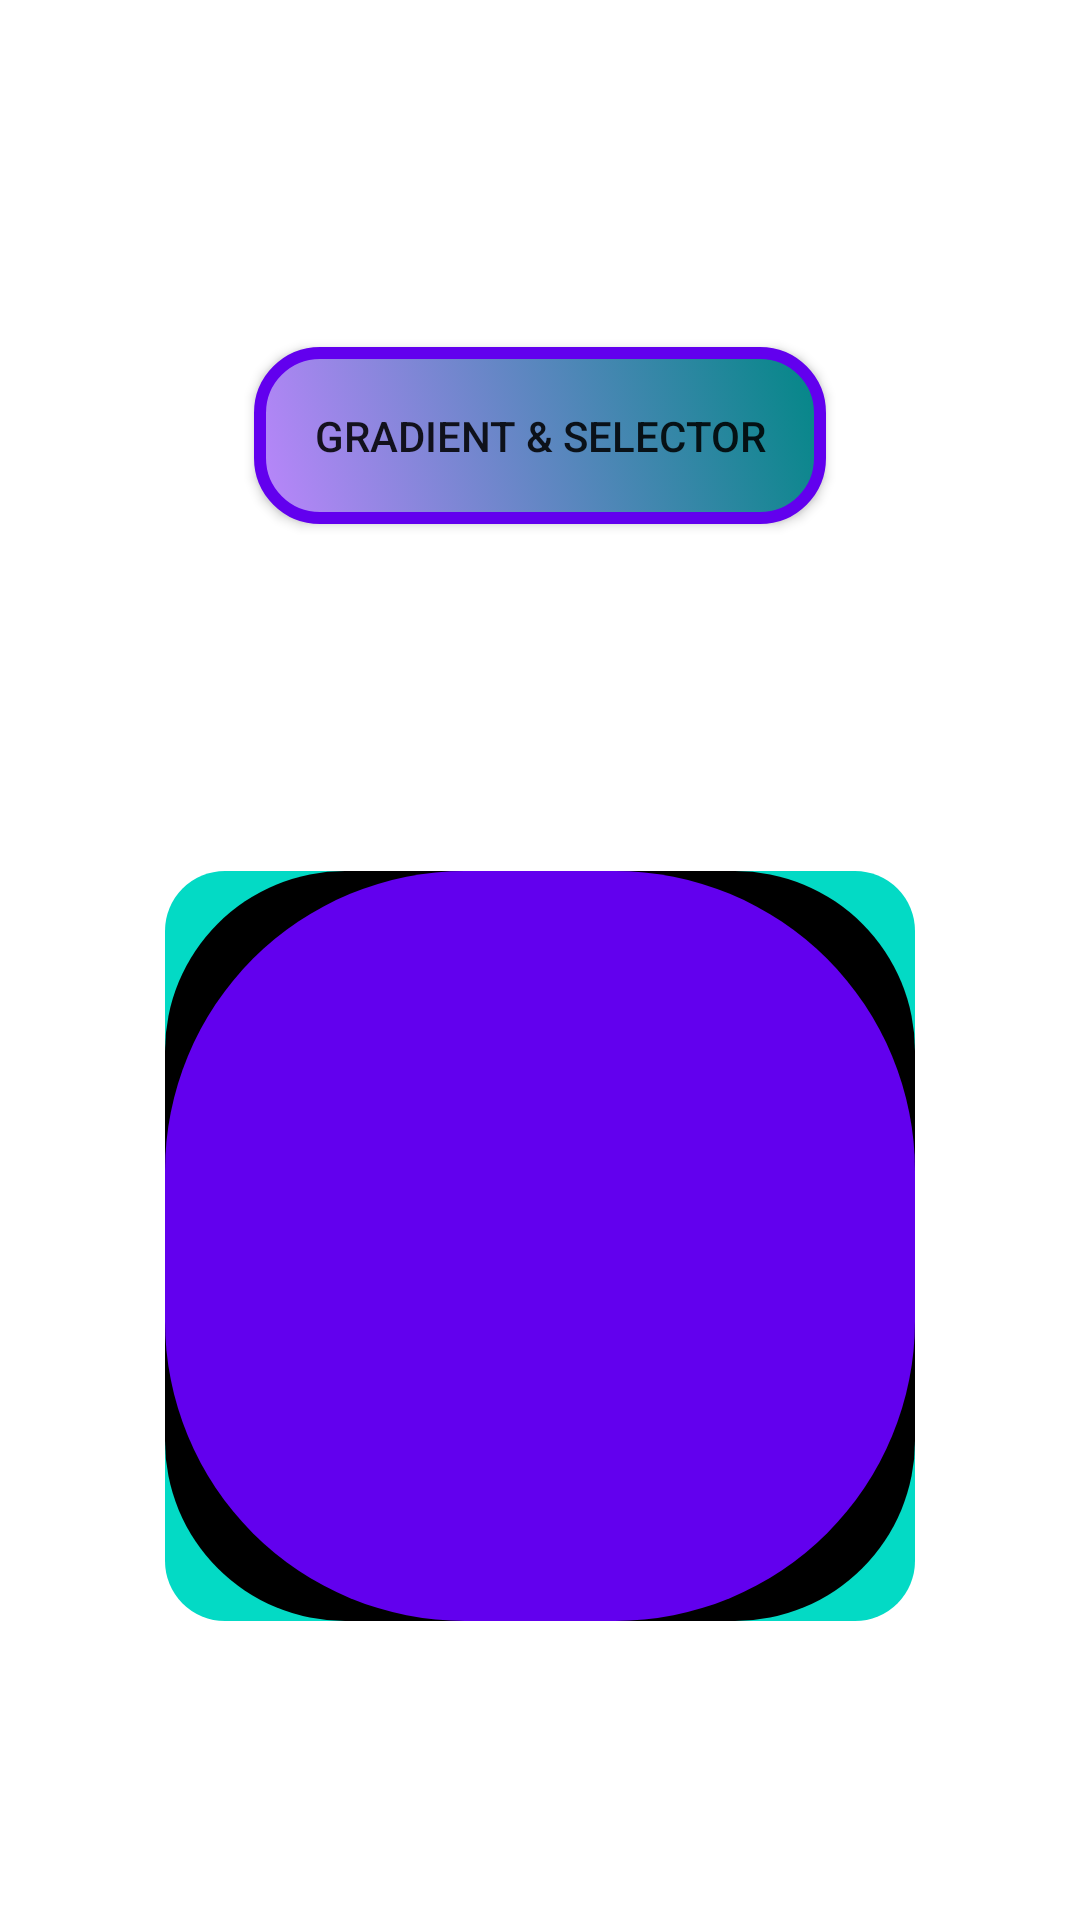

Produce the Android XML layout that renders to this screen, including the resource entries it uses.
<!-- AndroidManifest.xml: application theme Theme.PmAcademyAndroidMetelovL18 -->
<!-- res/layout/activity_task1.xml -->
<?xml version="1.0" encoding="utf-8"?>
<androidx.constraintlayout.widget.ConstraintLayout xmlns:android="http://schemas.android.com/apk/res/android"
    xmlns:app="http://schemas.android.com/apk/res-auto"
    xmlns:tools="http://schemas.android.com/tools"
    android:layout_width="match_parent"
    android:layout_height="match_parent"
    tools:context=".Task1Activity">

    <androidx.appcompat.widget.AppCompatButton
        android:id="@+id/btnGradientSelector"
        android:layout_width="wrap_content"
        android:layout_height="wrap_content"
        android:text="@string/button_gradient_amp_selector"
        android:layout_margin="16dp"
        android:padding="20dp"
        android:background="@drawable/background_button_gradient"
        app:layout_constraintStart_toStartOf="parent"
        app:layout_constraintEnd_toEndOf="parent"
        app:layout_constraintTop_toTopOf="parent"
        app:layout_constraintBottom_toTopOf="@id/imgvLayers"/>

    <ImageView
        android:id="@+id/imgvLayers"
        android:layout_width="wrap_content"
        android:layout_height="wrap_content"
        android:background="@drawable/background_layers"
        app:layout_constraintStart_toStartOf="parent"
        app:layout_constraintEnd_toEndOf="parent"
        app:layout_constraintBottom_toBottomOf="parent"
        app:layout_constraintTop_toBottomOf="@id/btnGradientSelector" />

</androidx.constraintlayout.widget.ConstraintLayout>
<!-- resources referenced by this layout -->
<resources>
  <!-- drawable background_button_gradient (drawable) -->
  <?xml version="1.0" encoding="utf-8"?>
  <selector xmlns:android="http://schemas.android.com/apk/res/android">
      <item android:state_pressed="true">
          <shape>
              <solid android:color="@color/purple_500" />
              <corners android:radius="20dp" />
          </shape>
      </item>
      <item>
          <shape>
              <gradient
                  android:startColor="@color/purple_200"
                  android:angle="45"
                  android:endColor="@color/teal_700" />
              <stroke
                  android:color="@color/purple_500"
                  android:width="4dp" />
              <corners
                  android:radius="20dp" />
          </shape>
      </item>
  </selector>
  <!-- drawable background_layers (drawable) -->
  <?xml version="1.0" encoding="utf-8"?>
  <layer-list xmlns:android="http://schemas.android.com/apk/res/android">
  
      <item>
          <shape  >
              <solid android:color="@color/teal_200" />
              <size android:width="250dp" android:height="250dp" />
              <corners android:radius="20dp" />
          </shape>
      </item>
      <item>
          <shape>
              <solid android:color="@color/black"/>
              <size android:width="200dp" android:height="200dp" />
              <corners android:radius="60dp" />
          </shape>
      </item>
      <item>
          <shape>
              <solid android:color="@color/purple_500"/>
              <size android:width="200dp" android:height="200dp" />
              <corners android:radius="100dp" />
          </shape>
      </item>
  
  </layer-list>
  <string name="button_gradient_amp_selector">GRADIENT \&amp; SELECTOR</string>
  <style name="Theme.PmAcademyAndroidMetelovL18" parent="Theme.MaterialComponents.DayNight.DarkActionBar">
          
          <item name="colorPrimary">@color/purple_500</item>
          <item name="colorPrimaryVariant">@color/purple_700</item>
          <item name="colorOnPrimary">@color/white</item>
          
          <item name="colorSecondary">@color/teal_200</item>
          <item name="colorSecondaryVariant">@color/teal_700</item>
          <item name="colorOnSecondary">@color/black</item>
          
          <item name="android:statusBarColor" tools:targetApi="l">?attr/colorPrimaryVariant</item>
          
      </style>
  <!-- not gathered from this repository: default colours our renderer supplied (Android Studio template values) -->
  <color name="purple_200">#FFBB86FC</color>
  <color name="purple_500">#FF6200EE</color>
  <color name="purple_700">#FF3700B3</color>
  <color name="teal_200">#FF03DAC5</color>
  <color name="teal_700">#FF018786</color>
  <color name="black">#FF000000</color>
  <color name="white">#FFFFFFFF</color>
</resources>
